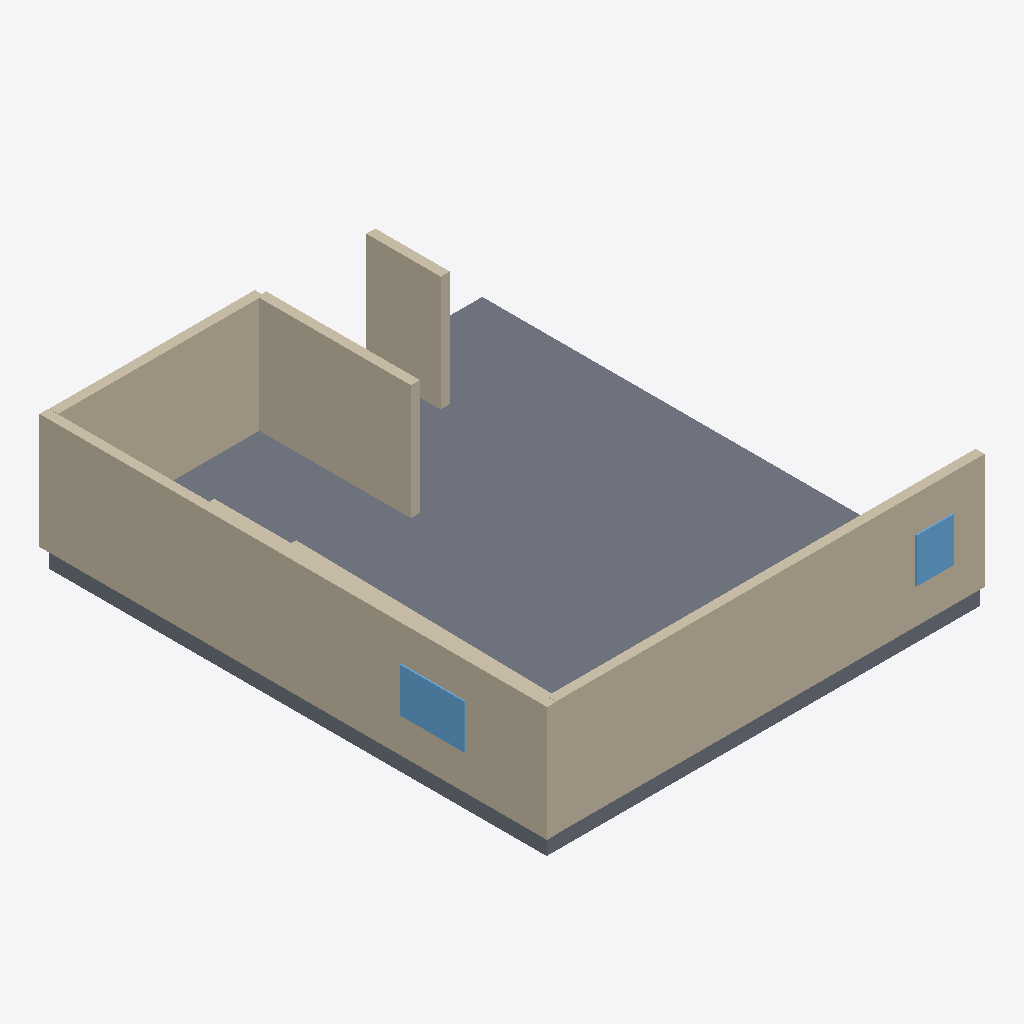
Isometric view of an IFC building model (IFC-SPF (STEP), schema IFC4, length unit millimetre), seen from the south-west, elements coloured by IFC class: 12 walls (beige), 2 windows (light blue), 1 slab (grey).
Extent 11.1 m × 12.8 m × 3.4 m (x, y, z). Elements (25): 20 IfcWall, 3 IfcWindow, 1 IfcDoor, 1 IfcSlab.

HEADER;
FILE_DESCRIPTION(('ViewDefinition[DesignTransferView]'),'2;1');
FILE_NAME('/dev/null','2026-11-14T07:49:07+02:00',(''),(''),'IfcOpenShell 0.9.0.post1','IfcOpenShell 0.9.0.post1','Nobody');
FILE_SCHEMA(('IFC4'));
ENDSEC;
DATA;
#1=IFCPROJECT('14BB9Wanz7dwiUUVNoqDmu',$,'plan2ifc',$,$,$,$,(#10),#5);
#12=IFCSITE('0AB5pJDk54GetbYbLN8dz9',$,'Site',$,$,$,$,$,$,$,$,$,$,$);
#13=IFCBUILDING('2RDyLbk_X6s8M6mdkS6PfM',$,'Building',$,$,$,$,$,$,$,$,$);
#14=IFCBUILDINGSTOREY('1aECyLy4H3AB1J1jfzLxoJ',$,'Level 0',$,$,$,$,$,$,$);
#562=IFCSLAB('2Fwvut$Hj7nBZ6ssaJlyuD',$,'Slab',$,$,#579,#569,$,$);
#18=IFCWALL('3u13jA$m16oxkqkjWbaWiz',$,'Wall',$,$,#40,#29,$,$);
#425=IFCWALL('3rqZBPHjf44AopQbHHZtDo',$,'Wall',$,$,#446,#436,$,$);
#41=IFCWALL('12z9MYMmr8mwL3oYswR3Yy',$,'Wall',$,$,#62,#52,$,$);
#447=IFCWALL('1FZOuEetH30BavJ8JDW3Q1',$,'Wall',$,$,#468,#458,$,$);
#63=IFCWALL('3TlCclk591h95xqU26n2Gb',$,'Wall',$,$,#84,#74,$,$);
#85=IFCWALL('3riQOTsxbBoxfXSKY9$87L',$,'Wall',$,$,#106,#96,$,$);
#107=IFCWALL('2rw9Gym3jA6OwkfQ37pnLi',$,'Wall',$,$,#128,#118,$,$);
#518=IFCWINDOW('3Xz3Sa0o5BdvGUDmDol0mU',$,'Window',$,$,#539,#529,$,$,$,$,$,$);
#540=IFCWINDOW('1kJa6C5mfEJAfZAWHW5ytB',$,'Window',$,$,#561,#551,$,$,$,$,$,$);
#175=IFCWALL('0f5VWgWGb5F9Ic0hDTrlFp',$,'Wall',$,$,#196,#186,$,$);
#314=IFCWALL('1nwHIneK95YgSPjTZjJ2NY',$,'Wall',$,$,#335,#325,$,$);
#129=IFCWALL('0rhwYCc1n2DOP0DlWzsmnE',$,'Wall',$,$,#150,#140,$,$);
#248=IFCWALL('3h7yrYkTj1dx474gBmj_4d',$,'Wall',$,$,#269,#259,$,$);
#270=IFCWALL('30IN0y6q9C5xIOpWPE$8LR',$,'Wall',$,$,#291,#281,$,$);
ENDSEC;
